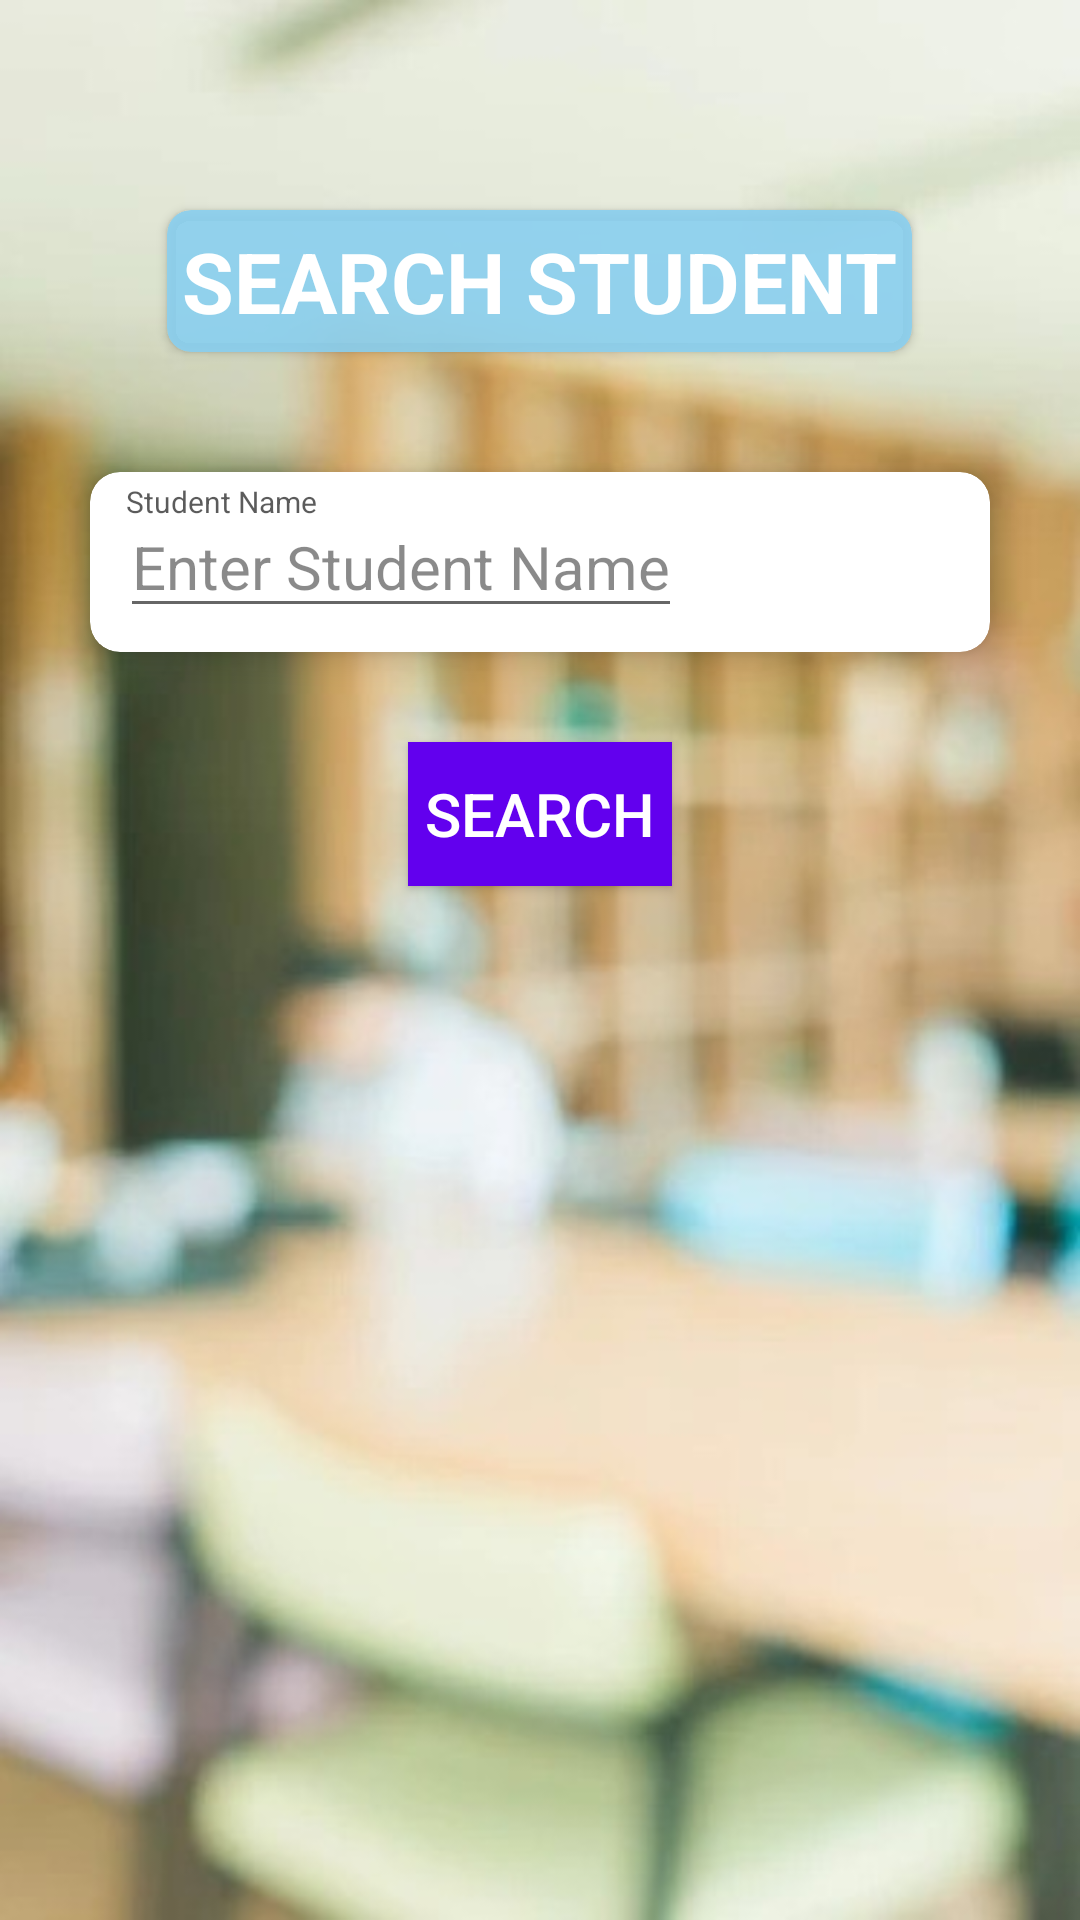

Layout XML and referenced resources for this Android screen:
<!-- AndroidManifest.xml: application theme Theme.CampusConnect -->
<!-- res/layout/activity_search_student.xml -->
<?xml version="1.0" encoding="utf-8"?>
<RelativeLayout xmlns:android="http://schemas.android.com/apk/res/android"
    xmlns:app="http://schemas.android.com/apk/res-auto"
    xmlns:tools="http://schemas.android.com/tools"
    android:layout_width="match_parent"
    android:layout_height="match_parent"
    android:background="@drawable/background"
    tools:context=".Admin.SearchStudent">

    <androidx.cardview.widget.CardView
        android:id="@+id/tag"
        android:layout_width="wrap_content"
        android:layout_height="wrap_content"
        android:layout_marginTop="70dp"
        android:layout_centerHorizontal="true"
        app:cardBackgroundColor="#E489CFF0"
        app:cardCornerRadius="8dp">

        <TextView
            android:layout_width="wrap_content"
            android:layout_height="wrap_content"
            android:layout_margin="5dp"
            android:text="SEARCH STUDENT"
            android:textColor="@color/white"
            android:textSize="28dp"
            android:textStyle="bold" />
    </androidx.cardview.widget.CardView>

    <androidx.cardview.widget.CardView
        android:id="@+id/cardView"
        android:layout_width="300dp"
        android:layout_height="60dp"
        android:layout_below="@id/tag"
        android:layout_centerHorizontal="true"
        android:layout_marginTop="40dp"
        app:cardBackgroundColor="@color/white"
        app:cardCornerRadius="10dp"
        app:cardElevation="6dp">
        <TextView
            android:layout_width="wrap_content"
            android:layout_height="wrap_content"
            android:text="Student Name"
            android:textSize="10sp"
            android:textColor="#A4000000"
            android:layout_marginTop="3dp"
            android:layout_marginStart="12dp"
            android:layout_marginBottom="2dp"/>

        <EditText
            android:id="@+id/student_name"
            android:layout_width="wrap_content"
            android:layout_height="wrap_content"
            android:layout_marginTop="8dp"
            android:layout_marginLeft="10dp"
            android:hint="Enter Student Name"
            android:textColor="@color/black"
            android:textColorHint="#75000000"
            android:textSize="20dp" />

    </androidx.cardview.widget.CardView>

    <androidx.appcompat.widget.AppCompatButton
        android:id="@+id/submitBtn"
        android:layout_width="wrap_content"
        android:layout_height="wrap_content"
        android:layout_below="@id/cardView"
        android:layout_centerHorizontal="true"
        android:layout_marginTop="30dp"
        android:background="@color/purple_500"
        android:text="search"
        android:textColor="@color/white"
        android:textSize="20dp" />

    <androidx.recyclerview.widget.RecyclerView
        android:id="@+id/searchStudentRV"
        android:layout_width="match_parent"
        android:layout_height="wrap_content"
        android:layout_below="@id/submitBtn"/>


</RelativeLayout>
<!-- resources referenced by this layout -->
<resources>
  <!-- drawable background: jpeg bitmap (drawable, 26432 bytes) -->
  <style name="Theme.CampusConnect" parent="Theme.MaterialComponents.DayNight.NoActionBar">
          
          <item name="colorPrimary">#AAAFAF</item>
          <item name="colorPrimaryVariant">@color/purple_700</item>
          <item name="colorOnPrimary">@color/black</item>
          
          <item name="colorSecondary">@color/teal_200</item>
          <item name="colorSecondaryVariant">@color/teal_700</item>
          <item name="colorOnSecondary">@color/black</item>
          
          <item name="android:statusBarColor" tools:targetApi="l">?attr/colorPrimaryVariant</item>
          
      </style>
  <!-- not gathered from this repository: default colours our renderer supplied (Android Studio template values) -->
  <color name="purple_500">#FF6200EE</color>
  <color name="purple_700">#FF3700B3</color>
  <color name="teal_200">#FF03DAC5</color>
  <color name="teal_700">#FF018786</color>
  <color name="black">#FF000000</color>
  <color name="white">#FFFFFFFF</color>
</resources>
